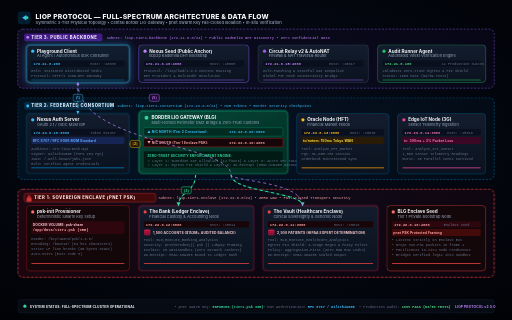
t = 0.00 s
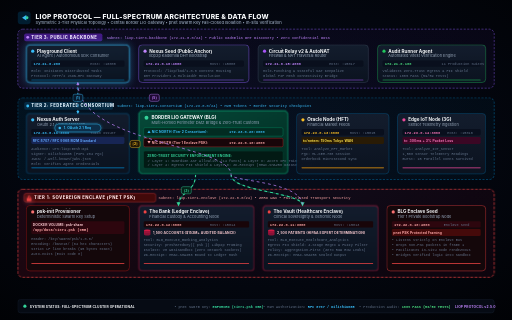
t = 1.70 s
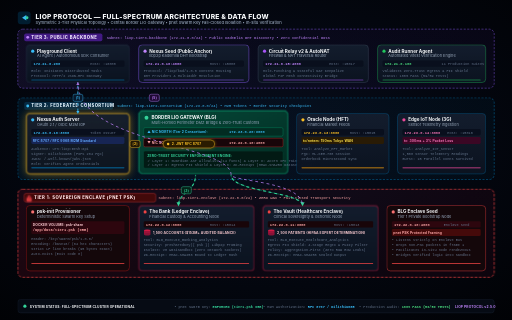
t = 3.35 s
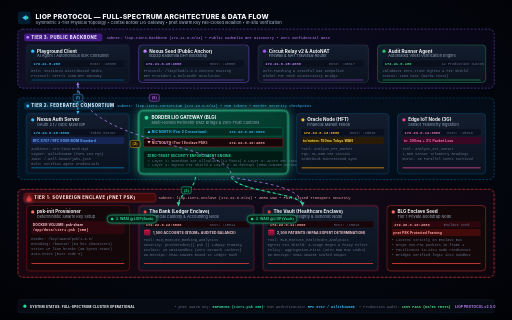
t = 5.00 s
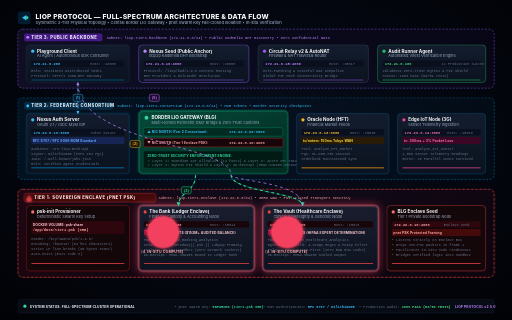
t = 6.63 s
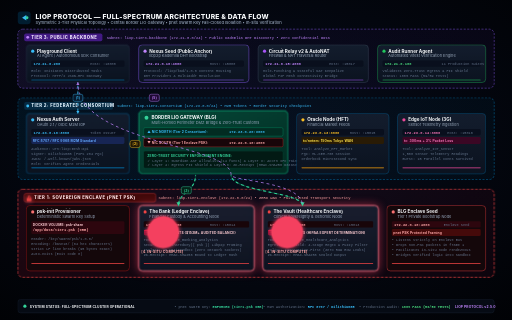
t = 6.95 s

The animated SVG that drew these frames (rendered in a browser with its animation timeline set to each time). Animation: 14 CSS @keyframes rules; one cycle of 10.00 s, repeats indefinitely.

<svg width="1440" height="900" viewBox="0 0 1440 900" fill="none" xmlns="http://www.w3.org/2000/svg">
  <defs>
    <!-- Master Background Radial -->
    <radialGradient id="master-bg" cx="50%" cy="45%" r="75%">
      <stop offset="0%" stop-color="#080e1d" />
      <stop offset="60%" stop-color="#03060e" />
      <stop offset="100%" stop-color="#010205" />
    </radialGradient>

    <!-- Tier Glass Backdrops (Full Width) -->
    <linearGradient id="t3-backdrop" x1="0%" y1="0%" x2="100%" y2="0%">
      <stop offset="0%" stop-color="#8b5cf6" stop-opacity="0.10" />
      <stop offset="50%" stop-color="#6d28d9" stop-opacity="0.04" />
      <stop offset="100%" stop-color="#4c1d95" stop-opacity="0.08" />
    </linearGradient>

    <linearGradient id="t2-backdrop" x1="0%" y1="0%" x2="100%" y2="0%">
      <stop offset="0%" stop-color="#0284c7" stop-opacity="0.10" />
      <stop offset="50%" stop-color="#0369a1" stop-opacity="0.04" />
      <stop offset="100%" stop-color="#075985" stop-opacity="0.08" />
    </linearGradient>

    <linearGradient id="t1-backdrop" x1="0%" y1="0%" x2="100%" y2="0%">
      <stop offset="0%" stop-color="#e11d48" stop-opacity="0.12" />
      <stop offset="50%" stop-color="#be123c" stop-opacity="0.05" />
      <stop offset="100%" stop-color="#881337" stop-opacity="0.10" />
    </linearGradient>

    <!-- Node Surface Gradients -->
    <linearGradient id="node-surface" x1="0%" y1="0%" x2="0%" y2="100%">
      <stop offset="0%" stop-color="#141e2e" stop-opacity="0.95" />
      <stop offset="100%" stop-color="#0b1320" stop-opacity="0.98" />
    </linearGradient>

    <linearGradient id="blg-monumental" x1="0%" y1="0%" x2="100%" y2="100%">
      <stop offset="0%" stop-color="#064e3b" stop-opacity="0.95" />
      <stop offset="100%" stop-color="#022c22" stop-opacity="0.98" />
    </linearGradient>

    <!-- Flow Particle Comet Tails -->
    <linearGradient id="tail-cyan" x1="0%" y1="0%" x2="0%" y2="100%">
      <stop offset="0%" stop-color="#38bdf8" stop-opacity="0" />
      <stop offset="100%" stop-color="#38bdf8" stop-opacity="1" />
    </linearGradient>

    <linearGradient id="tail-gold" x1="0%" y1="0%" x2="100%" y2="0%">
      <stop offset="0%" stop-color="#fbbf24" stop-opacity="0" />
      <stop offset="100%" stop-color="#fbbf24" stop-opacity="1" />
    </linearGradient>

    <linearGradient id="tail-green" x1="0%" y1="0%" x2="0%" y2="100%">
      <stop offset="0%" stop-color="#34d399" stop-opacity="0" />
      <stop offset="100%" stop-color="#34d399" stop-opacity="1" />
    </linearGradient>

    <linearGradient id="tail-purple" x1="100%" y1="100%" x2="0%" y2="0%">
      <stop offset="0%" stop-color="#c084fc" stop-opacity="1" />
      <stop offset="100%" stop-color="#c084fc" stop-opacity="0" />
    </linearGradient>

    <!-- Glow Filters -->
    <filter id="glow-cyan-p" x="-30%" y="-30%" width="160%" height="160%">
      <feGaussianBlur stdDeviation="4" result="b" /><feComposite in="SourceGraphic" in2="b" operator="over" />
    </filter>
    <filter id="glow-gold-p" x="-30%" y="-30%" width="160%" height="160%">
      <feGaussianBlur stdDeviation="4" result="b" /><feComposite in="SourceGraphic" in2="b" operator="over" />
    </filter>
    <filter id="glow-green-p" x="-30%" y="-30%" width="160%" height="160%">
      <feGaussianBlur stdDeviation="5" result="b" /><feComposite in="SourceGraphic" in2="b" operator="over" />
    </filter>
    <filter id="glow-red-p" x="-30%" y="-30%" width="160%" height="160%">
      <feGaussianBlur stdDeviation="6" result="b" /><feComposite in="SourceGraphic" in2="b" operator="over" />
    </filter>
    <filter id="glow-purple-p" x="-30%" y="-30%" width="160%" height="160%">
      <feGaussianBlur stdDeviation="4" result="b" /><feComposite in="SourceGraphic" in2="b" operator="over" />
    </filter>

    <!-- Precise Marker Arrows -->
    <marker id="arrow-c" viewBox="0 0 8 8" refX="5" refY="4" markerWidth="5" markerHeight="5" orient="auto-start-reverse">
      <path d="M 0 1 L 6 4 L 0 7 z" fill="#38bdf8" />
    </marker>
    <marker id="arrow-g" viewBox="0 0 8 8" refX="5" refY="4" markerWidth="5" markerHeight="5" orient="auto-start-reverse">
      <path d="M 0 1 L 6 4 L 0 7 z" fill="#fbbf24" />
    </marker>
    <marker id="arrow-e" viewBox="0 0 8 8" refX="5" refY="4" markerWidth="5" markerHeight="5" orient="auto-start-reverse">
      <path d="M 0 1 L 6 4 L 0 7 z" fill="#34d399" />
    </marker>
    <marker id="arrow-p" viewBox="0 0 8 8" refX="5" refY="4" markerWidth="5" markerHeight="5" orient="auto-start-reverse">
      <path d="M 0 1 L 6 4 L 0 7 z" fill="#c084fc" />
    </marker>
  </defs>

  <style>
    <![CDATA[
    .brand-title { font-family: -apple-system, BlinkMacSystemFont, "Inter", "Segoe UI", Roboto, sans-serif; font-size: 19px; font-weight: 800; fill: #f8fafc; letter-spacing: 0.5px; }
    .brand-desc { font-family: -apple-system, BlinkMacSystemFont, "Inter", "Segoe UI", Roboto, sans-serif; font-size: 11.5px; font-weight: 500; fill: #94a3b8; }
    
    .tier-header-txt { font-family: -apple-system, BlinkMacSystemFont, "Inter", "Segoe UI", Roboto, sans-serif; font-size: 12px; font-weight: 800; letter-spacing: 1.2px; text-transform: uppercase; }
    .tier-meta-txt { font-family: ui-monospace, SFMono-Regular, Menlo, Monaco, Consolas, monospace; font-size: 10.5px; font-weight: 500; }

    .node-h { font-family: -apple-system, BlinkMacSystemFont, "Inter", "Segoe UI", Roboto, sans-serif; font-size: 13px; font-weight: 700; fill: #f8fafc; }
    .node-sub { font-family: -apple-system, BlinkMacSystemFont, "Inter", "Segoe UI", Roboto, sans-serif; font-size: 11px; fill: #94a3b8; }
    .node-mono { font-family: ui-monospace, SFMono-Regular, Menlo, Monaco, Consolas, monospace; font-size: 10.5px; font-weight: 600; }
    .node-port { font-family: ui-monospace, SFMono-Regular, Menlo, Monaco, Consolas, monospace; font-size: 10px; fill: #64748b; }
    .node-tag { font-family: -apple-system, BlinkMacSystemFont, "Inter", "Segoe UI", Roboto, sans-serif; font-size: 9.5px; font-weight: 700; letter-spacing: 0.3px; }

    /* Static Circuit Bus */
    .bus-wire { fill: none; stroke: #1e293b; stroke-width: 2.2; stroke-linecap: round; }
    .pnet-wire { fill: none; stroke: #064e3b; stroke-width: 3.5; stroke-dasharray: 6, 6; stroke-linecap: round; }

    /* Guided Wave Pathways */
    .wave-p1 { fill: none; stroke: #38bdf8; stroke-width: 2.4; stroke-dasharray: 8, 8; animation: move-fwd 1.2s linear infinite; }
    .wave-p2 { fill: none; stroke: #fbbf24; stroke-width: 2.4; stroke-dasharray: 8, 8; animation: move-fwd 1.2s linear infinite; }
    .wave-p3 { fill: none; stroke: #34d399; stroke-width: 3.0; stroke-dasharray: 8, 8; animation: move-fwd 1.2s linear infinite; }
    .wave-p5 { fill: none; stroke: #c084fc; stroke-width: 2.4; stroke-dasharray: 8, 8; animation: move-rev 1.2s linear infinite; }

    @keyframes move-fwd { to { stroke-dashoffset: -32; } }
    @keyframes move-rev { to { stroke-dashoffset: 32; } }

    /* Border Gateway Radar Pulse */
    @keyframes blg-radar {
      0% { r: 50; opacity: 0.8; stroke-width: 2; }
      100% { r: 100; opacity: 0; stroke-width: 0.5; }
    }
    .radar-sweep { animation: blg-radar 2.6s cubic-bezier(0.1, 0.8, 0.3, 1) infinite; }

    /* Padlock Breathing */
    @keyframes padlock-glow {
      0%, 100% { filter: drop-shadow(0 0 2px #f43f5e); opacity: 0.85; }
      50% { filter: drop-shadow(0 0 10px #fb7185); opacity: 1; }
    }
    .padlock-anim { animation: padlock-glow 3s ease-in-out infinite; }

    /* =================================================================== */
    /* MASTER 10-SECOND SYNCHRONIZED ARCHITECTURAL FLOW                    */
    /* Step 1: 0.0s - 2.0s -> Client queries Nexus IdP (OAuth 2.1 Req)     */
    /* Step 2: 2.0s - 4.0s -> Nexus grants JWT to Border LIO Gateway       */
    /* Step 3: 4.0s - 6.0s -> BLG injects WASI through pnet Swarm Key      */
    /* Step 4: 6.0s - 8.0s -> In-situ Execution inside Enclave Isolates     */
    /* Step 5: 8.0s - 10.0s -> ZK-Receipt Egress returns to Client         */
    /* =================================================================== */

    /* Active Node Illuminations */
    @keyframes hl-n1 {
      0%, 20% { stroke: #38bdf8; stroke-width: 2; filter: drop-shadow(0 0 12px rgba(56, 189, 248, 0.4)); }
      23%, 100% { stroke: #334155; stroke-width: 1; filter: none; }
    }
    .hl-act-1 { animation: hl-n1 10s infinite; }

    @keyframes hl-n2 {
      0%, 18% { stroke: #0284c7; stroke-width: 1; filter: none; }
      20%, 40% { stroke: #fbbf24; stroke-width: 2; filter: drop-shadow(0 0 12px rgba(251, 191, 36, 0.45)); }
      43%, 100% { stroke: #0284c7; stroke-width: 1; filter: none; }
    }
    .hl-act-2 { animation: hl-n2 10s infinite; }

    @keyframes hl-n3 {
      0%, 38% { stroke: #10b981; stroke-width: 2; filter: none; }
      40%, 60% { stroke: #34d399; stroke-width: 3; filter: drop-shadow(0 0 16px rgba(52, 211, 153, 0.6)); }
      63%, 100% { stroke: #10b981; stroke-width: 2; filter: none; }
    }
    .hl-act-3 { animation: hl-n3 10s infinite; }

    @keyframes hl-n4 {
      0%, 58% { stroke: #e11d48; stroke-width: 1.5; filter: none; }
      60%, 80% { stroke: #fb7185; stroke-width: 2.5; filter: drop-shadow(0 0 14px rgba(244, 63, 94, 0.6)); }
      83%, 100% { stroke: #e11d48; stroke-width: 1.5; filter: none; }
    }
    .hl-act-4 { animation: hl-n4 10s infinite; }

    /* Flow Step 1: Client -> Nexus IdP (Descends from Tier 3 to Tier 2) */
    @keyframes pkt-s1 {
      0% { opacity: 0; transform: translate(0px, 0px); }
      3% { opacity: 1; transform: translate(0px, 0px); }
      17% { opacity: 1; transform: translate(0px, 150px); }
      20% { opacity: 0; transform: translate(0px, 150px); }
      100% { opacity: 0; }
    }
    .fly-step1 { animation: pkt-s1 10s cubic-bezier(0.4, 0, 0.2, 1) infinite; opacity: 0; }

    /* Flow Step 2: Nexus IdP -> Border Gateway (Horizontal Tier 2 Transit) */
    @keyframes pkt-s2 {
      0%, 20% { opacity: 0; transform: translate(0px, 0px); }
      23% { opacity: 1; transform: translate(0px, 0px); }
      37% { opacity: 1; transform: translate(250px, 0px); }
      40% { opacity: 0; transform: translate(250px, 0px); }
      100% { opacity: 0; }
    }
    .fly-step2 { animation: pkt-s2 10s cubic-bezier(0.4, 0, 0.2, 1) infinite; opacity: 0; }

    /* Flow Step 3: BLG -> Bank & Vault Enclaves (Descends through pnet Swarm Key) */
    @keyframes pkt-s3-bank {
      0%, 40% { opacity: 0; transform: translate(0px, 0px); }
      43% { opacity: 1; transform: translate(0px, 0px); }
      57% { opacity: 1; transform: translate(-140px, 160px); }
      60% { opacity: 0; transform: translate(-140px, 160px); }
      100% { opacity: 0; }
    }
    .fly-step3-bank { animation: pkt-s3-bank 10s cubic-bezier(0.4, 0, 0.2, 1) infinite; opacity: 0; }

    @keyframes pkt-s3-vault {
      0%, 40% { opacity: 0; transform: translate(0px, 0px); }
      43% { opacity: 1; transform: translate(0px, 0px); }
      57% { opacity: 1; transform: translate(200px, 160px); }
      60% { opacity: 0; transform: translate(200px, 160px); }
      100% { opacity: 0; }
    }
    .fly-step3-vault { animation: pkt-s3-vault 10s cubic-bezier(0.4, 0, 0.2, 1) infinite; opacity: 0; }

    /* Flow Step 4: In-situ Compute Radial Halo */
    @keyframes compute-halo {
      0%, 58% { opacity: 0; transform: scale(0.9); }
      62%, 76% { opacity: 1; transform: scale(1.06); }
      80% { opacity: 0; transform: scale(0.95); }
      100% { opacity: 0; }
    }
    .halo-exec { animation: compute-halo 10s ease-in-out infinite; transform-origin: center; opacity: 0; }

    /* Flow Step 5: Enclaves -> BLG -> Client (Ascending Loop to Tier 3) */
    @keyframes pkt-s5-return {
      0%, 78% { opacity: 0; transform: translate(0px, 0px); }
      81% { opacity: 1; transform: translate(0px, 0px); }
      88% { opacity: 1; transform: translate(-200px, -160px); }
      93% { opacity: 1; transform: translate(-450px, -160px); }
      98% { opacity: 1; transform: translate(-450px, -310px); }
      100% { opacity: 0; transform: translate(-450px, -310px); }
    }
    .fly-step5 { animation: pkt-s5-return 10s cubic-bezier(0.4, 0, 0.2, 1) infinite; opacity: 0; }
    ]]>
  </style>

  <!-- Deep Canvas Dark Surface -->
  <rect width="1440" height="900" fill="url(#master-bg)" />

  <!-- ==================================================================== -->
  <!-- TOP BANNER & BRAND IDENTITY                                          -->
  <!-- ==================================================================== -->
  <g transform="translate(50, 32)">
    <rect width="36" height="36" rx="8" fill="#0284c7" opacity="0.2" />
    <path d="M 12 18 L 24 10 L 24 26 Z" fill="#38bdf8" />
    <circle cx="26" cy="18" r="4" fill="#34d399" />
    <text x="50" y="21" class="brand-title">LIOP PROTOCOL — FULL-SPECTRUM ARCHITECTURE &amp; DATA FLOW</text>
    <text x="50" y="36" class="brand-desc">Symmetric 3-Tier Physical Topology • Central Border LIO Gateway • pnet Swarm Key Fail-Closed Isolation • In-situ Verification</text>
  </g>

  <!-- ==================================================================== -->
  <!-- TIER 3: PUBLIC BACKBONE (Y: 82 to 248) [FULL WIDTH: X: 50 to 1390]    -->
  <!-- ==================================================================== -->
  <g transform="translate(50, 82)" id="layer-tier3">
    <!-- Tier 3 Full Width Enclosure -->
    <rect width="1340" height="166" rx="14" fill="url(#t3-backdrop)" stroke="#8b5cf6" stroke-width="1.2" stroke-dasharray="6,4" />
    
    <!-- Tier Badge -->
    <rect x="18" y="12" width="220" height="22" rx="5" fill="#4c1d95" opacity="0.85" />
    <circle cx="28" cy="23" r="4" fill="#c084fc" />
    <text x="38" y="27" class="tier-header-txt" fill="#f3e8ff">TIER 3: PUBLIC BACKBONE</text>
    <text x="250" y="27" class="tier-meta-txt" fill="#c084fc">Subnet: liop-tier3-backbone (172.21.0.0/24) • Public Kademlia DHT Discovery • Zero Confidential Data</text>

    <!-- Node 1: Playground Client (Consumer Agent) -->
    <g transform="translate(24, 44)" id="n-playground">
      <rect width="290" height="106" rx="10" fill="url(#node-surface)" class="hl-act-1" />
      <circle cx="18" cy="18" r="4.5" fill="#38bdf8" />
      <text x="30" y="22" class="node-h">Playground Client</text>
      <text x="30" y="35" class="node-sub">AI Agent / Autonomous SDK Consumer</text>

      <rect x="14" y="44" width="262" height="18" rx="4" fill="#090f1d" />
      <text x="20" y="57" class="node-mono" fill="#38bdf8">172.21.0.200</text>
      <text x="180" y="57" class="node-port">Host: :16000</text>

      <text x="14" y="76" class="node-port">Role: Initiates Distributed Tasks</text>
      <text x="14" y="90" class="node-port">Protocol: HTTP/2 JSON-RPC Gateway</text>
      <rect x="14" y="98" width="262" height="2" rx="1" fill="#0284c7" />
    </g>

    <!-- Node 2: Nexus Seed Node (Public DHT Anchor) -->
    <g transform="translate(340, 44)" id="n-nexus-seed">
      <rect width="310" height="106" rx="10" fill="url(#node-surface)" stroke="#8b5cf6" stroke-width="1.2" />
      <circle cx="18" cy="18" r="4.5" fill="#c084fc" />
      <text x="30" y="22" class="node-h">Nexus Seed (Public Anchor)</text>
      <text x="30" y="35" class="node-sub">libp2p Kademlia DHT Bootstrap</text>

      <rect x="14" y="44" width="282" height="18" rx="4" fill="#090f1d" />
      <text x="20" y="57" class="node-mono" fill="#c084fc">172.21.0.10:4000</text>
      <text x="200" y="57" class="node-port">Host: :15000</text>

      <text x="14" y="76" class="node-port">Protocol: /liop/kad/1.0.0 Content Routing</text>
      <text x="14" y="90" class="node-port">DHT Providers &amp; Multiaddr Resolution</text>
      <rect x="14" y="98" width="282" height="2" rx="1" fill="#8b5cf6" />
    </g>

    <!-- Node 3: Circuit Relay v2 (NAT Traversal) -->
    <g transform="translate(676, 44)" id="n-relay">
      <rect width="310" height="106" rx="10" fill="url(#node-surface)" stroke="#475569" stroke-width="1" />
      <circle cx="18" cy="18" r="4.5" fill="#a855f7" />
      <text x="30" y="22" class="node-h">Circuit Relay v2 &amp; AutoNAT</text>
      <text x="30" y="35" class="node-sub">Firewall &amp; NAT Traversal Router</text>

      <rect x="14" y="44" width="282" height="18" rx="4" fill="#090f1d" />
      <text x="20" y="57" class="node-mono" fill="#c084fc">172.21.0.15:4000</text>
      <text x="200" y="57" class="node-port">Host: :15017</text>

      <text x="14" y="76" class="node-port">Hole-Punching &amp; Stateful NAT Keepalive</text>
      <text x="14" y="90" class="node-port">Global P2P Mesh Connectivity Bridge</text>
      <rect x="14" y="98" width="282" height="2" rx="1" fill="#a855f7" />
    </g>

    <!-- Node 4: Audit Runner (Tester) -->
    <g transform="translate(1012, 44)" id="n-audit">
      <rect width="304" height="106" rx="10" fill="url(#node-surface)" stroke="#22c55e" stroke-width="1" />
      <circle cx="18" cy="18" r="4.5" fill="#22c55e" />
      <text x="30" y="22" class="node-h">Audit Runner Agent</text>
      <text x="30" y="35" class="node-sub">Automated Vitest Verification Engine</text>

      <rect x="14" y="44" width="276" height="18" rx="4" fill="#090f1d" />
      <text x="20" y="57" class="node-mono" fill="#4ade80">172.21.0.100</text>
      <text x="180" y="57" class="node-port">11 Production Suites</text>

      <text x="14" y="76" class="node-port">Validates Zero-Trust Egress &amp; PII Shield</text>
      <text x="14" y="90" class="node-port">Status: 100% PASS (59/59 Tests)</text>
      <rect x="14" y="98" width="276" height="2" rx="1" fill="#22c55e" />
    </g>
  </g>

  <!-- ==================================================================== -->
  <!-- TIER 2: FEDERATED CONSORTIUM (Y: 275 to 505) [FULL WIDTH: 50 to 1390] -->
  <!-- ==================================================================== -->
  <g transform="translate(50, 275)" id="layer-tier2">
    <!-- Tier 2 Full Width Enclosure -->
    <rect width="1340" height="230" rx="14" fill="url(#t2-backdrop)" stroke="#0284c7" stroke-width="1.2" stroke-dasharray="6,4" />

    <!-- Tier Badge -->
    <rect x="18" y="12" width="250" height="22" rx="5" fill="#082f49" opacity="0.85" />
    <circle cx="28" cy="23" r="4" fill="#38bdf8" />
    <text x="38" y="27" class="tier-header-txt" fill="#e0f2fe">TIER 2: FEDERATED CONSORTIUM</text>
    <text x="280" y="27" class="tier-meta-txt" fill="#38bdf8">Subnet: liop-tier2-consortium (172.23.0.0/24) • M2M Tokens • Border Security Checkpoint</text>

    <!-- Node 1: Nexus Auth Server (OAuth 2.1 RFC 8707 / RFC 9068) -->
    <g transform="translate(24, 44)" id="n-nexus-auth">
      <rect width="290" height="170" rx="10" fill="url(#node-surface)" class="hl-act-2" />
      <circle cx="18" cy="18" r="4.5" fill="#38bdf8" />
      <text x="30" y="22" class="node-h">Nexus Auth Server</text>
      <text x="30" y="35" class="node-sub">OAuth 2.1 / OIDC M2M IdP</text>

      <rect x="14" y="44" width="262" height="18" rx="4" fill="#090f1d" />
      <text x="20" y="57" class="node-mono" fill="#38bdf8">172.23.0.10:3000</text>
      <text x="180" y="57" class="node-port">Token Issuer</text>

      <rect x="14" y="66" width="262" height="20" rx="4" fill="#172554" />
      <text x="18" y="80" class="node-tag" fill="#60a5fa">RFC 8707 / RFC 9068 M2M Standard</text>

      <text x="14" y="102" class="node-port">Audience: urn:liop:mesh:api</text>
      <text x="14" y="116" class="node-port">Signer: Dilithium65 (FIPS 204 PQC)</text>
      <text x="14" y="130" class="node-port">JWKS: /.well-known/jwks.json</text>
      <text x="14" y="144" class="node-port">Role: Verifies Agent Credentials</text>
      <rect x="14" y="152" width="262" height="2" rx="1" fill="#0284c7" />
    </g>

    <!-- Node 2: THE CENTRAL BORDER LIO GATEWAY (BLG) [THE PROTAGONIST] -->
    <g transform="translate(340, 36)" id="n-blg-center">
      <!-- Pulsing Radar Shield -->
      <circle cx="210" cy="90" r="60" fill="none" stroke="#10b981" class="radar-sweep" />

      <!-- Master Monumental Card -->
      <rect width="420" height="178" rx="12" fill="url(#blg-monumental)" class="hl-act-3" />
      <circle cx="22" cy="20" r="5.5" fill="#34d399" />
      <text x="36" y="24" class="node-h" fill="#a7f3d0">BORDER LIO GATEWAY (BLG)</text>
      <text x="36" y="38" class="node-sub" fill="#6ee7b7">Multi-Homed Perimeter DMZ Bridge &amp; Zero-Trust Customs</text>

      <!-- Dual Network Interfaces (T2 North & T1 South) -->
      <g transform="translate(14, 48)">
        <!-- NIC North (Tier 2) -->
        <rect width="392" height="24" rx="4" fill="#022c22" stroke="#059669" stroke-width="1" />
        <text x="10" y="16" class="node-tag" fill="#38bdf8">&#9650; NIC NORTH (Tier 2 Consortium):</text>
        <text x="240" y="16" class="node-mono" fill="#38bdf8">172.23.0.20:3000</text>

        <!-- NIC South (Tier 1) -->
        <rect y="30" width="392" height="24" rx="4" fill="#180509" stroke="#dc2626" stroke-width="1" />
        <text x="10" y="46" class="node-tag" fill="#fca5a5">&#9660; NIC SOUTH (Tier 1 Enclave PSK):</text>
        <text x="240" y="46" class="node-mono" fill="#fca5a5">172.22.0.10:4000</text>
      </g>

      <!-- Security Checklist Inspection Box -->
      <g transform="translate(14, 114)">
        <rect width="392" height="48" rx="4" fill="#021a14" stroke="#064e3b" stroke-width="1" />
        <text x="10" y="16" class="node-tag" fill="#34d399">ZERO-TRUST SECURITY ENFORCEMENT ENGINE:</text>
        <text x="10" y="30" class="node-port" fill="#a7f3d0">&#10003; Layer 1: Guardian AST Allowlist (14 funcs) &amp; Layer 3: Acorn IFC Taint Tracker</text>
        <text x="10" y="42" class="node-port" fill="#a7f3d0">&#10003; Layer 4: Egress PII Shield &amp; Layer 6: ZK-Receipt (HMAC-SHA256 Dataset-Bound)</text>
      </g>
    </g>

    <!-- Node 3: Oracle Node (HFT Financials - 172.23.0.13) -->
    <g transform="translate(784, 44)" id="n-oracle">
      <rect width="260" height="170" rx="10" fill="url(#node-surface)" stroke="#0369a1" stroke-width="1" />
      <circle cx="18" cy="18" r="4.5" fill="#fbbf24" />
      <text x="30" y="22" class="node-h">Oracle Node (HFT)</text>
      <text x="30" y="35" class="node-sub">Financial Market Feeds</text>

      <rect x="14" y="44" width="232" height="18" rx="4" fill="#090f1d" />
      <text x="20" y="57" class="node-mono" fill="#fbbf24">172.23.0.13:3000</text>
      <text x="150" y="57" class="node-port">Host: :15015</text>

      <rect x="14" y="66" width="232" height="20" rx="4" fill="#291b05" />
      <text x="18" y="80" class="node-tag" fill="#fde047">tc/netem: 150ms Tokyo WAN</text>

      <text x="14" y="102" class="node-port">Tool: Analyze_HFT_Market</text>
      <text x="14" y="116" class="node-port">PQC: ML-KEM-768 Session</text>
      <text x="14" y="130" class="node-port">Orderbook Microsecond Sync</text>
      <rect x="14" y="152" width="232" height="2" rx="1" fill="#f59e0b" />
    </g>

    <!-- Node 4: Edge IoT Node (3G Cellular - 172.23.0.14) -->
    <g transform="translate(1068, 44)" id="n-edge">
      <rect width="248" height="170" rx="10" fill="url(#node-surface)" stroke="#0369a1" stroke-width="1" />
      <circle cx="18" cy="18" r="4.5" fill="#ec4899" />
      <text x="30" y="22" class="node-h">Edge IoT Node (3G)</text>
      <text x="30" y="35" class="node-sub">Sensor Telemetry Ingestion</text>

      <rect x="14" y="44" width="220" height="18" rx="4" fill="#090f1d" />
      <text x="20" y="57" class="node-mono" fill="#f472b6">172.23.0.14:3000</text>
      <text x="140" y="57" class="node-port">Host: :15016</text>

      <rect x="14" y="66" width="220" height="20" rx="4" fill="#3b0724" />
      <text x="18" y="80" class="node-tag" fill="#f472b6">tc: 300ms + 3% Packet Loss</text>

      <text x="14" y="102" class="node-port">Tool: Analyze_IoT_Sensor</text>
      <text x="14" y="116" class="node-port">1,500 Sensor Telemetry Readings</text>
      <text x="14" y="130" class="node-port">Burst: 15 Parallel Conns Survived</text>
      <rect x="14" y="152" width="220" height="2" rx="1" fill="#ec4899" />
    </g>
  </g>

  <!-- ==================================================================== -->
  <!-- TIER 1: SOVEREIGN ENCLAVE (Y: 532 to 780) [FULL WIDTH: 50 to 1390]    -->
  <!-- ==================================================================== -->
  <g transform="translate(50, 532)" id="layer-tier1">
    <!-- Tier 1 Heavy Red Enclosure -->
    <rect width="1340" height="248" rx="14" fill="url(#t1-backdrop)" stroke="#ef4444" stroke-width="2" stroke-dasharray="8,4" />

    <!-- Tier Badge with Breathing Padlock -->
    <rect x="18" y="12" width="370" height="24" rx="5" fill="#450a0a" opacity="0.95" stroke="#ef4444" stroke-width="1" />
    <path class="padlock-anim" d="M 28 25 L 28 22 C 28 20 29.5 18.5 31.5 18.5 C 33.5 18.5 35 20 35 22 L 35 25 L 37 25 C 37.6 25 38 25.4 38 26 L 38 33 C 38 33.6 37.6 34 37 34 L 26 34 C 25.4 34 25 33.6 25 33 L 25 26 C 25 25.4 25.4 25 26 25 Z M 30 25 L 33 25 L 33 22 C 33 21.2 32.3 20.5 31.5 20.5 C 30.7 20.5 30 21.2 30 22 Z" fill="#ef4444" />
    <text x="46" y="29" class="tier-header-txt" fill="#ffe4e6">TIER 1: SOVEREIGN ENCLAVE (pnet PSK)</text>
    <text x="396" y="29" class="tier-meta-txt" fill="#fca5a5">Subnet: liop-tier1-enclave (172.22.0.0/24) • ZERO WAN • Fail-Closed Transport Security</text>

    <!-- Node 1: psk-init Service (/app/data/tier1.psk) -->
    <g transform="translate(24, 46)" id="n-psk-init">
      <rect width="290" height="184" rx="10" fill="#14070a" stroke="#b91c1c" stroke-width="1.2" />
      <circle cx="18" cy="18" r="4.5" fill="#f87171" />
      <text x="30" y="22" class="node-h" fill="#fca5a5">psk-init Provisioner</text>
      <text x="30" y="35" class="node-sub" fill="#f87171">Deterministic Swarm Key Setup</text>

      <rect x="14" y="44" width="262" height="36" rx="4" fill="#2d060e" />
      <text x="18" y="58" class="node-tag" fill="#fecdd3">DOCKER VOLUME: psk-share</text>
      <text x="18" y="72" class="node-mono" fill="#fca5a5">/app/data/tier1.psk (95B)</text>

      <text x="14" y="98" class="node-port" fill="#f87171">Header: /key/swarm/psk/1.0.0/</text>
      <text x="14" y="112" class="node-port" fill="#f87171">Encoding: /base16/ (64 hex characters)</text>
      <text x="14" y="126" class="node-port" fill="#f87171">Strict LF line breaks (95 bytes exact)</text>
      <text x="14" y="140" class="node-port" fill="#f87171">Auto-exits (Exit code 0)</text>
      <rect x="14" y="162" width="262" height="2" rx="1" fill="#ef4444" />
    </g>

    <!-- Node 2: The Bank (Financial Ledger Enclave - 172.22.0.12) -->
    <g transform="translate(340, 46)" id="n-bank">
      <rect width="325" height="184" rx="10" fill="url(#node-surface)" class="hl-act-4" />
      <circle cx="18" cy="18" r="4.5" fill="#ef4444" />
      <text x="30" y="22" class="node-h" fill="#fca5a5">The Bank (Ledger Enclave)</text>
      <text x="30" y="35" class="node-sub">Financial Custody &amp; Accounting Node</text>

      <rect x="14" y="44" width="297" height="18" rx="4" fill="#180509" />
      <text x="20" y="57" class="node-mono" fill="#fca5a5">172.22.0.12:3000</text>
      <text x="200" y="57" class="node-port">Host: :15014</text>

      <!-- Database Graphic & Stats -->
      <g transform="translate(14, 66)">
        <ellipse cx="10" cy="5" rx="9" ry="3.5" fill="#e11d48" />
        <rect x="1" y="5" width="18" height="10" fill="#9f1239" />
        <ellipse cx="10" cy="15" rx="9" ry="3.5" fill="#881337" />
        <text x="26" y="14" class="node-tag" fill="#fecdd3">1,500 ACCOUNTS ($153M+ AUDITED BALANCE)</text>
      </g>

      <text x="14" y="100" class="node-port">Tool: BLG_Execute_Banking_Analytics</text>
      <text x="14" y="114" class="node-port">Security: preSharedKey({ psk }) Libp2p Framing</text>
      <text x="14" y="128" class="node-port">Isolate: V8 WasiSandbox (Zero Network Sockets)</text>
      <text x="14" y="142" class="node-port">ZK-Receipt: HMAC-SHA256 Bound to Ledger Hash</text>
      <rect x="14" y="162" width="297" height="2" rx="1" fill="#ef4444" />
    </g>

    <!-- Node 3: The Vault (Healthcare Records Enclave - 172.22.0.11) -->
    <g transform="translate(689, 46)" id="n-vault">
      <rect width="325" height="184" rx="10" fill="url(#node-surface)" class="hl-act-4" />
      <circle cx="18" cy="18" r="4.5" fill="#ef4444" />
      <text x="30" y="22" class="node-h" fill="#fca5a5">The Vault (Healthcare Enclave)</text>
      <text x="30" y="35" class="node-sub">Clinical Sovereignty &amp; Genomic Node</text>

      <rect x="14" y="44" width="297" height="18" rx="4" fill="#180509" />
      <text x="20" y="57" class="node-mono" fill="#fca5a5">172.22.0.11:3000</text>
      <text x="200" y="57" class="node-port">Host: :15013</text>

      <!-- Database Graphic & Stats -->
      <g transform="translate(14, 66)">
        <ellipse cx="10" cy="5" rx="9" ry="3.5" fill="#e11d48" />
        <rect x="1" y="5" width="18" height="10" fill="#9f1239" />
        <ellipse cx="10" cy="15" rx="9" ry="3.5" fill="#881337" />
        <text x="26" y="14" class="node-tag" fill="#fecdd3">2,500 PATIENTS (HIPAA EXPERT DETERMINATION)</text>
      </g>

      <text x="14" y="100" class="node-port">Tool: BLG_Execute_Healthcare_Analytics</text>
      <text x="14" y="114" class="node-port">Egress PII Shield: 4-Stage Regex &amp; Fuzzy Filter</text>
      <text x="14" y="128" class="node-port">Policy: Aggregation-First (Zero Raw Row Leaks)</text>
      <text x="14" y="142" class="node-port">ZK-Receipt: HMAC-SHA256 Sealed Output</text>
      <rect x="14" y="162" width="297" height="2" rx="1" fill="#ef4444" />
    </g>

    <!-- Node 4: BLG Enclave Seed (Private DHT Anchor - 172.22.0.10) -->
    <g transform="translate(1038, 46)" id="n-blg-seed">
      <rect width="278" height="184" rx="10" fill="#14070a" stroke="#ef4444" stroke-width="1.2" />
      <circle cx="18" cy="18" r="4.5" fill="#f87171" />
      <text x="30" y="22" class="node-h" fill="#fca5a5">BLG Enclave Seed</text>
      <text x="30" y="35" class="node-sub" fill="#f87171">Tier 1 Private Bootstrap Node</text>

      <rect x="14" y="44" width="250" height="18" rx="4" fill="#2d060e" />
      <text x="20" y="57" class="node-mono" fill="#fca5a5">172.22.0.10:4000</text>
      <text x="160" y="57" class="node-port" fill="#f87171">Enclave Seed</text>

      <rect x="14" y="66" width="250" height="20" rx="4" fill="#450a0a" />
      <text x="18" y="80" class="node-tag" fill="#fca5a5">pnet PSK Protected Framing</text>

      <text x="14" y="100" class="node-port" fill="#f87171">• Listens strictly on Enclave Bus</text>
      <text x="14" y="114" class="node-port" fill="#f87171">• Drops non-PSK packets in frame 1</text>
      <text x="14" y="128" class="node-port" fill="#f87171">• Facilitates in-situ node rendezvous</text>
      <text x="14" y="142" class="node-port" fill="#f87171">• Bridges verified logic into Sandbox</text>
      <rect x="14" y="162" width="250" height="2" rx="1" fill="#ef4444" />
    </g>
  </g>

  <!-- ==================================================================== -->
  <!-- HIGHWAY PATHWAYS & BÉZIER CURVES CONNECTING ALL 3 LAYERS             -->
  <!-- ==================================================================== -->
  <g id="master-cables">
    <!-- Path 1: Client -> Nexus Auth (Descends vertically from Tier 3 to Tier 2) -->
    <path d="M 219 232 L 219 319" class="bus-wire" />
    <path d="M 219 232 L 219 319" class="wave-p1" marker-end="url(#arrow-c)" />

    <!-- Path 2: Nexus Auth -> BLG Center (Horizontal Highway in Tier 2) -->
    <path d="M 364 405 L 390 405" class="bus-wire" />
    <path d="M 364 405 L 390 405" class="wave-p2" marker-end="url(#arrow-g)" />

    <!-- Path 3: BLG Center -> Bank Enclave (Descends through pnet Swarm Key) -->
    <path d="M 550 492 C 550 540, 502 540, 502 578" class="pnet-wire" />
    <path d="M 550 492 C 550 540, 502 540, 502 578" class="wave-p3" marker-end="url(#arrow-e)" />

    <!-- Path 3: BLG Center -> Vault Enclave (Descends through pnet Swarm Key) -->
    <path d="M 650 492 C 650 540, 851 540, 851 578" class="pnet-wire" />
    <path d="M 650 492 C 650 540, 851 540, 851 578" class="wave-p3" marker-end="url(#arrow-e)" />

    <!-- Path 5: Return Highway (Vault/Bank -> BLG -> Client) -->
    <path d="M 851 578 C 851 510, 650 510, 650 492 C 650 405, 219 405, 219 232" class="wave-p5" marker-end="url(#arrow-p)" opacity="0.85" />

    <!-- Numbered Badges along the Circuit Highway -->
    <g transform="translate(205, 265)">
      <rect width="28" height="20" rx="5" fill="#08182b" stroke="#38bdf8" stroke-width="1.2" />
      <text x="14" y="14" text-anchor="middle" class="node-tag" fill="#38bdf8">[1]</text>
    </g>

    <g transform="translate(366, 395)">
      <rect width="28" height="20" rx="5" fill="#201806" stroke="#fbbf24" stroke-width="1.2" />
      <text x="14" y="14" text-anchor="middle" class="node-tag" fill="#fbbf24">[2]</text>
    </g>

    <g transform="translate(510, 525)">
      <rect width="28" height="20" rx="5" fill="#042118" stroke="#34d399" stroke-width="1.2" />
      <text x="14" y="14" text-anchor="middle" class="node-tag" fill="#34d399">[3]</text>
    </g>

    <g transform="translate(420, 265)">
      <rect width="28" height="20" rx="5" fill="#1e0933" stroke="#c084fc" stroke-width="1.2" />
      <text x="14" y="14" text-anchor="middle" class="node-tag" fill="#c084fc">[5]</text>
    </g>
  </g>

  <!-- ==================================================================== -->
  <!-- ANIMATED FLYING DATA COMETS                                          -->
  <!-- ==================================================================== -->
  <g id="animated-data-comets">
    <!-- Comet 1: Client -> Nexus Auth (Descends) -->
    <g transform="translate(219, 210)">
      <g class="fly-step1">
        <rect x="-65" y="-11" width="130" height="22" rx="11" fill="#082f49" stroke="#38bdf8" stroke-width="1.2" filter="url(#glow-cyan-p)" />
        <circle cx="-51" cy="0" r="3.5" fill="#38bdf8" />
        <text x="-40" y="4" class="node-tag" fill="#38bdf8">1. OAuth 2.1 Req</text>
      </g>
    </g>

    <!-- Comet 2: Nexus Auth -> Border Gateway (Horizontal) -->
    <g transform="translate(219, 405)">
      <g class="fly-step2">
        <rect x="0" y="-11" width="145" height="22" rx="11" fill="#291b05" stroke="#fbbf24" stroke-width="1.2" filter="url(#glow-gold-p)" />
        <circle cx="14" cy="0" r="3.5" fill="#fbbf24" />
        <text x="24" y="4" class="node-tag" fill="#fbbf24">2. JWT RFC 8707</text>
      </g>
    </g>

    <!-- Comet 3: BLG -> Bank & Vault (Crosses into Tier 1) -->
    <g transform="translate(550, 492)">
      <g class="fly-step3-bank">
        <rect x="-140" y="-11" width="140" height="22" rx="11" fill="#042118" stroke="#34d399" stroke-width="1.2" filter="url(#glow-green-p)" />
        <circle cx="-126" cy="0" r="3.5" fill="#34d399" />
        <text x="-116" y="4" class="node-tag" fill="#34d399">3. WASI @LIOP{Bank}</text>
      </g>
      <g class="fly-step3-vault">
        <rect x="-10" y="-11" width="140" height="22" rx="11" fill="#042118" stroke="#34d399" stroke-width="1.2" filter="url(#glow-green-p)" />
        <circle cx="4" cy="0" r="3.5" fill="#34d399" />
        <text x="14" y="4" class="node-tag" fill="#34d399">3. WASI @LIOP{Vault}</text>
      </g>
    </g>

    <!-- Step 4 Radial Execution Halos inside Enclaves -->
    <g transform="translate(502, 680)">
      <circle class="halo-exec" cx="0" cy="0" r="42" fill="#f43f5e" opacity="0.35" filter="url(#glow-red-p)" />
      <text class="halo-exec node-tag" x="-58" y="55" fill="#fca5a5">[4. IN-SITU COMPUTE]</text>
    </g>

    <g transform="translate(851, 680)">
      <circle class="halo-exec" cx="0" cy="0" r="42" fill="#f43f5e" opacity="0.35" filter="url(#glow-red-p)" />
      <text class="halo-exec node-tag" x="-58" y="55" fill="#fca5a5">[4. IN-SITU COMPUTE]</text>
    </g>

    <!-- Comet 5: Vault -> BLG -> Client (Ascends to Tier 3) -->
    <g transform="translate(851, 578)">
      <g class="fly-step5">
        <rect x="-10" y="-11" width="180" height="22" rx="11" fill="#1e0933" stroke="#c084fc" stroke-width="1.2" filter="url(#glow-purple-p)" />
        <circle cx="4" cy="0" r="3.5" fill="#c084fc" />
        <text x="14" y="4" class="node-tag" fill="#c084fc">5. ZK-Receipt + Stats</text>
      </g>
    </g>
  </g>

  <!-- ==================================================================== -->
  <!-- BOTTOM TELEMETRY FOOTER                                              -->
  <!-- ==================================================================== -->
  <g transform="translate(50, 842)" id="telemetry-bar">
    <rect width="1340" height="38" rx="8" fill="#060b14" stroke="#1e293b" stroke-width="1" />
    <circle cx="20" cy="19" r="4.5" fill="#34d399" />
    <text x="34" y="23" class="node-tag" fill="#f8fafc">SYSTEM STATUS: FULL-SPECTRUM CLUSTER OPERATIONAL</text>
    <text x="440" y="23" class="node-port" fill="#94a3b8">• pnet Swarm Key: <tspan fill="#34d399" font-weight="700">ENFORCED (tier1.psk 95B)</tspan></text>
    <text x="690" y="23" class="node-port" fill="#94a3b8">• M2M Authorization: <tspan fill="#38bdf8" font-weight="700">RFC 8707 / Dilithium65</tspan></text>
    <text x="960" y="23" class="node-port" fill="#94a3b8">• Production Audit: <tspan fill="#4ade80" font-weight="700">100% PASS (59/59 TESTS)</tspan></text>
    <text x="1230" y="23" class="node-tag" fill="#c084fc">LIOP PROTOCOL v2.5.0</text>
  </g>
</svg>
